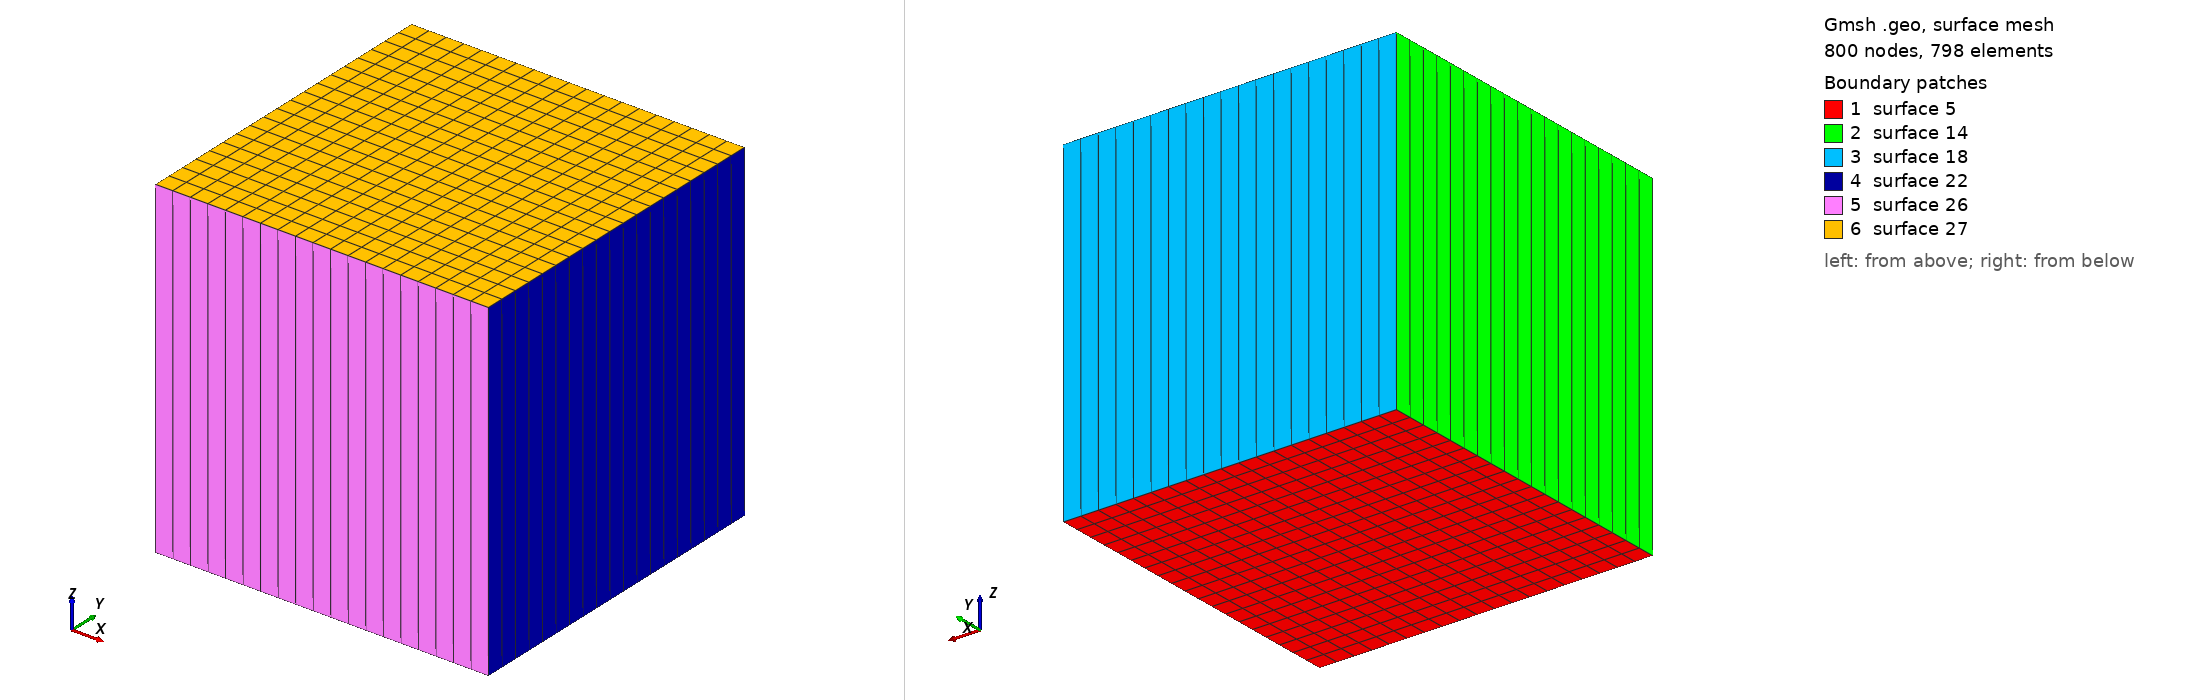

Gmsh geometry script, surface-meshed: 800 nodes, 798 surface elements. Boundary patches (legend numbers): 1 surface 5, 2 surface 14, 3 surface 18, 4 surface 22, 5 surface 26, 6 surface 27. Left view from above one corner, right view from below the opposite corner. The script declares no physical surfaces, so the legend lists its geometric surfaces. The drawing asked Gmsh for element sizes between 1% and 20% of the model's largest extent; the script's own settings can give other sizes.

=== bg_core.geo (drawn) ===
//=INPUTS=====================================================

H=500;
mx=20;
my=20;
mz=1;
bump=1;
depth = H*2; // extrusion length

//============================================================

pLL = newp; Point(pLL) = {-H,-H,-H}; // lower left
pUL = newp; Point(pUL) = {-H,H,-H};  // upper left
pLR = newp; Point(pLR) = {H,-H,-H};  // lower right
pUR = newp; Point(pUR) = {H,H,-H};   // upper right

lL = newl; Line(lL) = {pLL,pUL};
lB = newl; Line(lB) = {pLR,pLL};
lR = newl; Line(lR) = {pUR,pLR};
lT = newl; Line(lT) = {pUL,pUR};

Transfinite Line{lL} = my Using Bump bump;
Transfinite Line{lR} = my Using Bump bump;
Transfinite Line{lB} = mx Using Bump bump;
Transfinite Line{lT} = mx Using Bump bump;

Line Loop(1) = {lL, lT, lR, lB};
sBase = news; Plane Surface(sBase) = {1};

Transfinite Surface{sBase};
Recombine Surface{sBase};

out[] = Extrude {0,0,depth} {Surface{sBase}; Layers{1}; Recombine;};
//out[] = Extrude {0,0,depth} {Surface{sBase};};

//center = newp;
//Point(center) = {0,0,0};

//lc = 1000;
//
//Field[1] = Attractor;
//Field[1].NodesList = {center};
//
//Field[2] = MathEval;
//Field[2].F = Sprintf("F1/2 + %g", lc / 1000);
//
//Background Field = 2;
